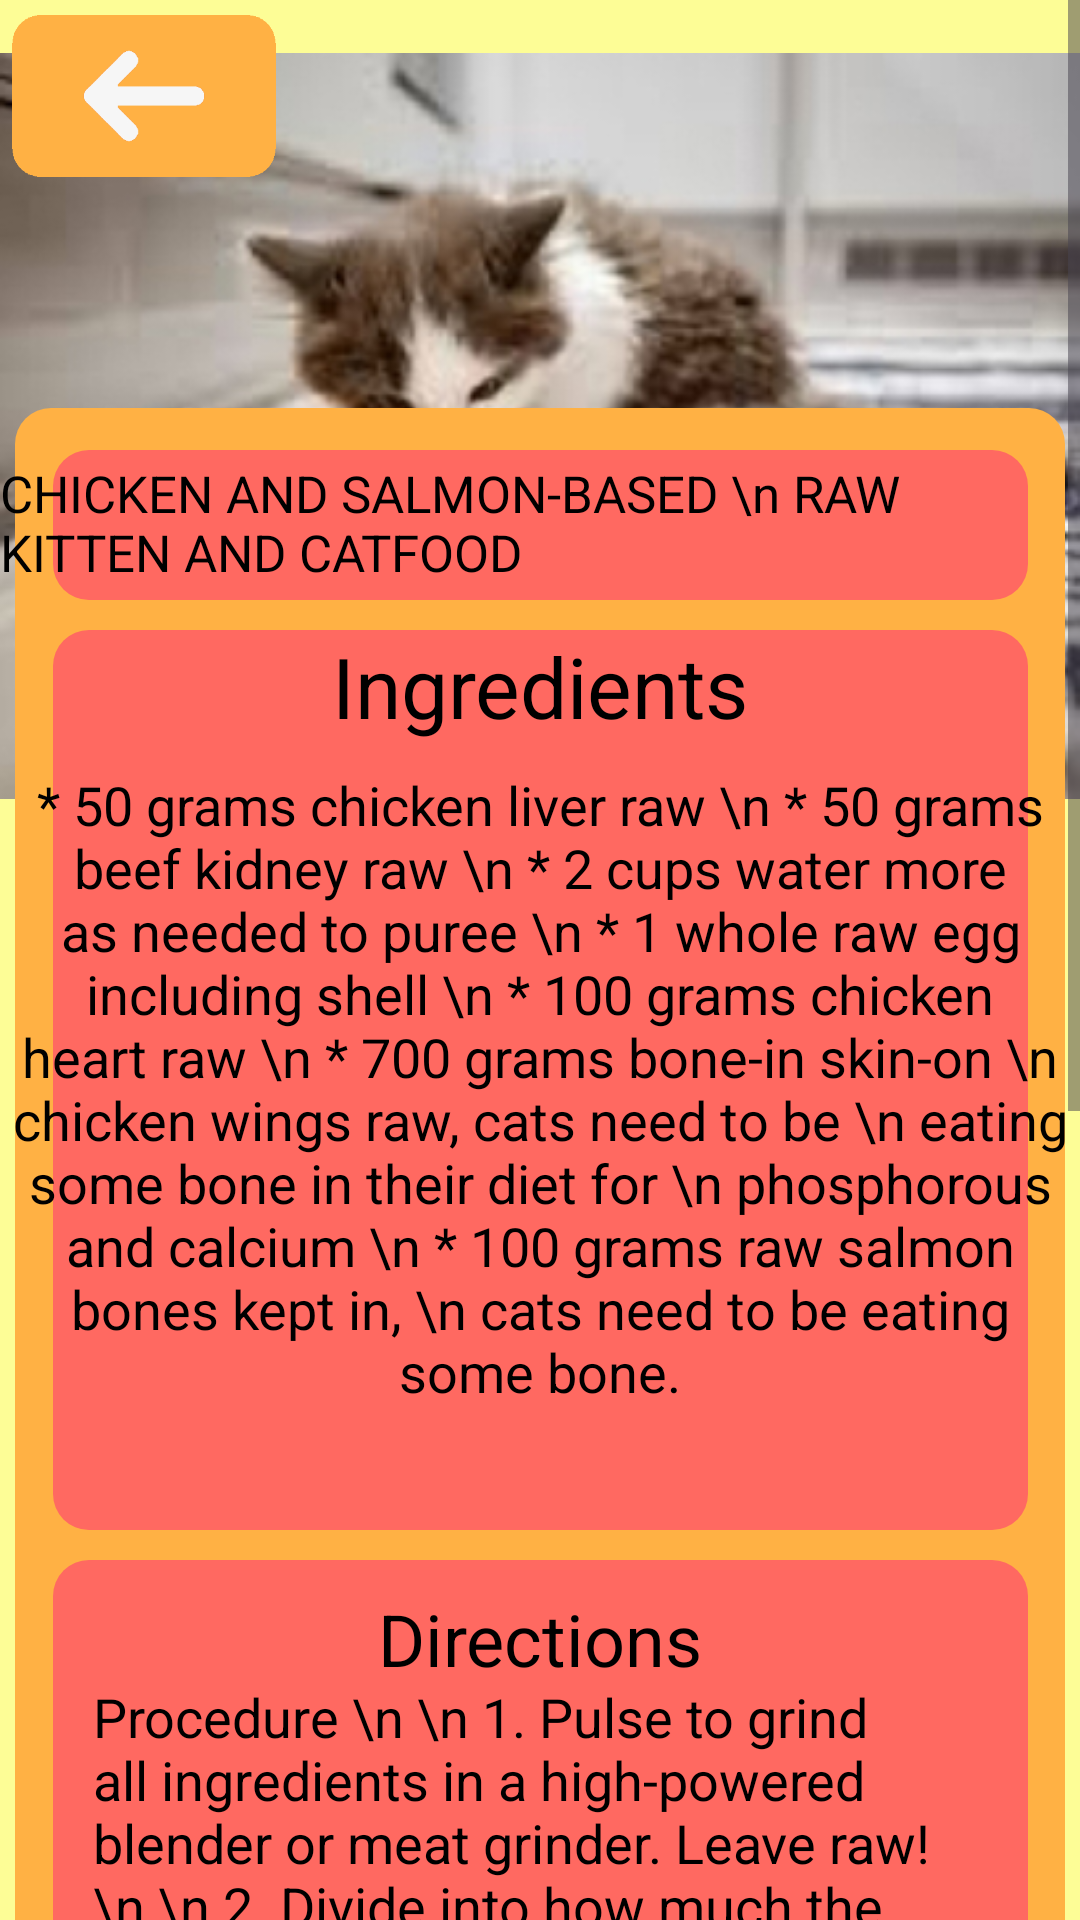

Write the Android layout XML for this screen, with the resource values it uses.
<!-- AndroidManifest.xml: application theme Theme.AlagatKalinga -->
<!-- res/layout/activity_cat_recipe5.xml -->
<?xml version="1.0" encoding="utf-8"?>
<ScrollView
    xmlns:android="http://schemas.android.com/apk/res/android"
    xmlns:app="http://schemas.android.com/apk/res-auto"
    xmlns:tools="http://schemas.android.com/tools"
    android:layout_width="match_parent"
    android:layout_height="match_parent">

    <androidx.constraintlayout.widget.ConstraintLayout
        android:id="@+id/rootLayout"
        android:layout_width="match_parent"
        android:layout_height="match_parent"
        android:background="@color/lightyellow">


        <ImageView
            android:id="@+id/Catfood5"
            android:layout_width="wrap_content"
            android:layout_height="wrap_content"
            android:src="@drawable/catfoodpic5"
            app:layout_constraintBottom_toBottomOf="parent"
            app:layout_constraintEnd_toEndOf="parent"
            app:layout_constraintHorizontal_bias="0.0"
            app:layout_constraintStart_toStartOf="parent"
            app:layout_constraintTop_toTopOf="parent"
            app:layout_constraintVertical_bias="0.0" />

        <View
            android:layout_width="350dp"
            android:layout_height="970dp"
            android:background="@drawable/dogfoodbg1"
            app:layout_constraintTop_toTopOf="@id/Catfood5"
            app:layout_constraintStart_toStartOf="parent"
            app:layout_constraintEnd_toEndOf="parent"
            android:layout_marginTop="136dp"/>
        <View
            android:layout_width="325dp"
            android:layout_height="50dp"
            android:background="@drawable/titlefoodbg"
            android:layout_marginTop="150dp"
            app:layout_constraintTop_toTopOf="@+id/Catfood5"
            app:layout_constraintStart_toStartOf="parent"
            app:layout_constraintEnd_toEndOf="parent" />
        <TextView
            android:layout_width="wrap_content"
            android:layout_height="wrap_content"
            app:layout_constraintTop_toTopOf="@id/Catfood5"
            app:layout_constraintStart_toStartOf="parent"
            app:layout_constraintEnd_toEndOf="parent"
            android:layout_marginTop="153dp"
            android:text="CHICKEN AND SALMON-BASED \n RAW KITTEN AND CATFOOD"
            android:textColor="@color/black"
            android:textSize="17dp"/>

        <View
            android:layout_width="325dp"
            android:layout_height="300dp"
            android:background="@drawable/titlefoodbg"
            android:layout_marginTop="210dp"
            app:layout_constraintTop_toTopOf="@+id/Catfood5"
            app:layout_constraintStart_toStartOf="parent"
            app:layout_constraintEnd_toEndOf="parent" />

        <TextView
            android:layout_width="wrap_content"
            android:layout_height="wrap_content"
            app:layout_constraintTop_toTopOf="@id/Catfood5"
            app:layout_constraintStart_toStartOf="parent"
            app:layout_constraintEnd_toEndOf="parent"
            android:layout_marginTop="210dp"
            android:text="Ingredients"
            android:textColor="@color/black"
            android:textSize="28dp"/>

        <TextView
            android:layout_width="wrap_content"
            android:layout_height="wrap_content"
            app:layout_constraintTop_toTopOf="@id/Catfood5"
            app:layout_constraintStart_toStartOf="parent"
            app:layout_constraintEnd_toEndOf="parent"
            android:layout_marginTop="256dp"
            android:text="* 50 grams chicken liver raw
\n * 50 grams beef kidney raw
\n * 2 cups water more as needed to puree
\n * 1 whole raw egg including shell
\n * 100 grams chicken heart raw
\n * 700 grams bone-in skin-on \n chicken wings raw, cats need to be \n eating some bone in their diet for \n phosphorous and calcium
\n * 100 grams raw salmon bones kept in, \n cats need to be eating some bone."
            android:textColor="@color/black"
            android:textSize="18sp"
            android:textAlignment="center"/>

        <View
            android:layout_width="325dp"
            android:layout_height="285dp"
            android:background="@drawable/titlefoodbg"
            android:layout_marginTop="520dp"
            app:layout_constraintTop_toTopOf="@+id/Catfood5"
            app:layout_constraintStart_toStartOf="parent"
            app:layout_constraintEnd_toEndOf="parent" />


        <TextView
            android:layout_width="wrap_content"
            android:layout_height="wrap_content"
            android:layout_marginTop="530dp"
            android:text="Directions"
            android:textColor="@color/black"
            android:textSize="24dp"
            app:layout_constraintEnd_toEndOf="parent"
            app:layout_constraintStart_toStartOf="parent"
            app:layout_constraintTop_toTopOf="@id/Catfood5" />

        <TextView
            android:layout_width="298dp"
            android:layout_height="400dp"
            android:layout_marginTop="560dp"
            android:text="Procedure
\n \n 1. Pulse to grind all ingredients in a high-powered blender or meat grinder. Leave raw!
\n \n 2. Divide into how much the cat will consume in 2-3 days and refrigerate. Freeze the rest, in small portions for easy serving."
            android:textColor="@color/black"
            android:textSize="18sp"
            app:layout_constraintEnd_toEndOf="parent"
            app:layout_constraintStart_toStartOf="parent"
            app:layout_constraintTop_toTopOf="@id/Catfood5" />

        <View
            android:layout_width="325dp"
            android:layout_height="260dp"
            android:background="@color/lightyellow"
            android:layout_marginTop="820dp"
            app:layout_constraintTop_toTopOf="@+id/Catfood5"
            app:layout_constraintStart_toStartOf="parent"
            app:layout_constraintEnd_toEndOf="parent" />
        <ImageView
            android:layout_width="wrap_content"
            android:layout_height="wrap_content"
            android:background="@drawable/catnutrition5"
            android:layout_marginTop="850dp"
            app:layout_constraintTop_toTopOf="@+id/Catfood5"
            app:layout_constraintStart_toStartOf="parent"
            app:layout_constraintEnd_toEndOf="parent" />

        <ImageView
            android:id="@+id/CatBackRed5"
            android:layout_width="88dp"
            android:layout_height="56dp"
            android:layout_marginStart="4dp"
            android:layout_marginTop="4dp"
            android:clickable="true"
            android:contentDescription="CatBackRed5"
            android:onClick="onCatBackRed5Click"
            android:src="@drawable/backred"
            app:layout_constraintStart_toStartOf="parent"
            app:layout_constraintTop_toTopOf="parent"
            app:layout_constraintVertical_weight="5"
            tools:ignore="ContentDescription" />



    </androidx.constraintlayout.widget.ConstraintLayout>
</ScrollView>
<!-- resources referenced by this layout -->
<resources>
  <color name="black">#FF000000</color>
  <color name="lightyellow">#FDFD96</color>
  <!-- drawable backred: png bitmap (drawable, 6154 bytes) -->
  <!-- drawable catfoodpic5: jpg bitmap (drawable, 75188 bytes) -->
  <!-- drawable catnutrition5: png bitmap (drawable, 16116 bytes) -->
  <!-- drawable dogfoodbg1 (drawable) -->
  <?xml version="1.0" encoding="utf-8"?>
  <shape xmlns:android="http://schemas.android.com/apk/res/android"
      android:shape="rectangle">
      <corners android:radius="12dp"/>
      <solid android:color="@color/orangeyellow"/>
  
  
  </shape>
  <!-- drawable titlefoodbg (drawable) -->
  <?xml version="1.0" encoding="utf-8"?>
  <shape xmlns:android="http://schemas.android.com/apk/res/android"
      android:shape="rectangle">
      <corners android:radius="12dp"/>
      <solid android:color="@color/red"/>
  
  
  </shape>
  <style name="Theme.AlagatKalinga" parent="Base.Theme.AlagatKalinga" />
  <color name="orangeyellow">#FFB144</color>
  <color name="red">#FF6961</color>
  <style name="Base.Theme.AlagatKalinga" parent="Theme.Material3.DayNight.NoActionBar">
          <item name="colorPrimary">@color/darkpurple</item>
          
          
      </style>
  <color name="darkpurple">#6750a4</color>
</resources>
